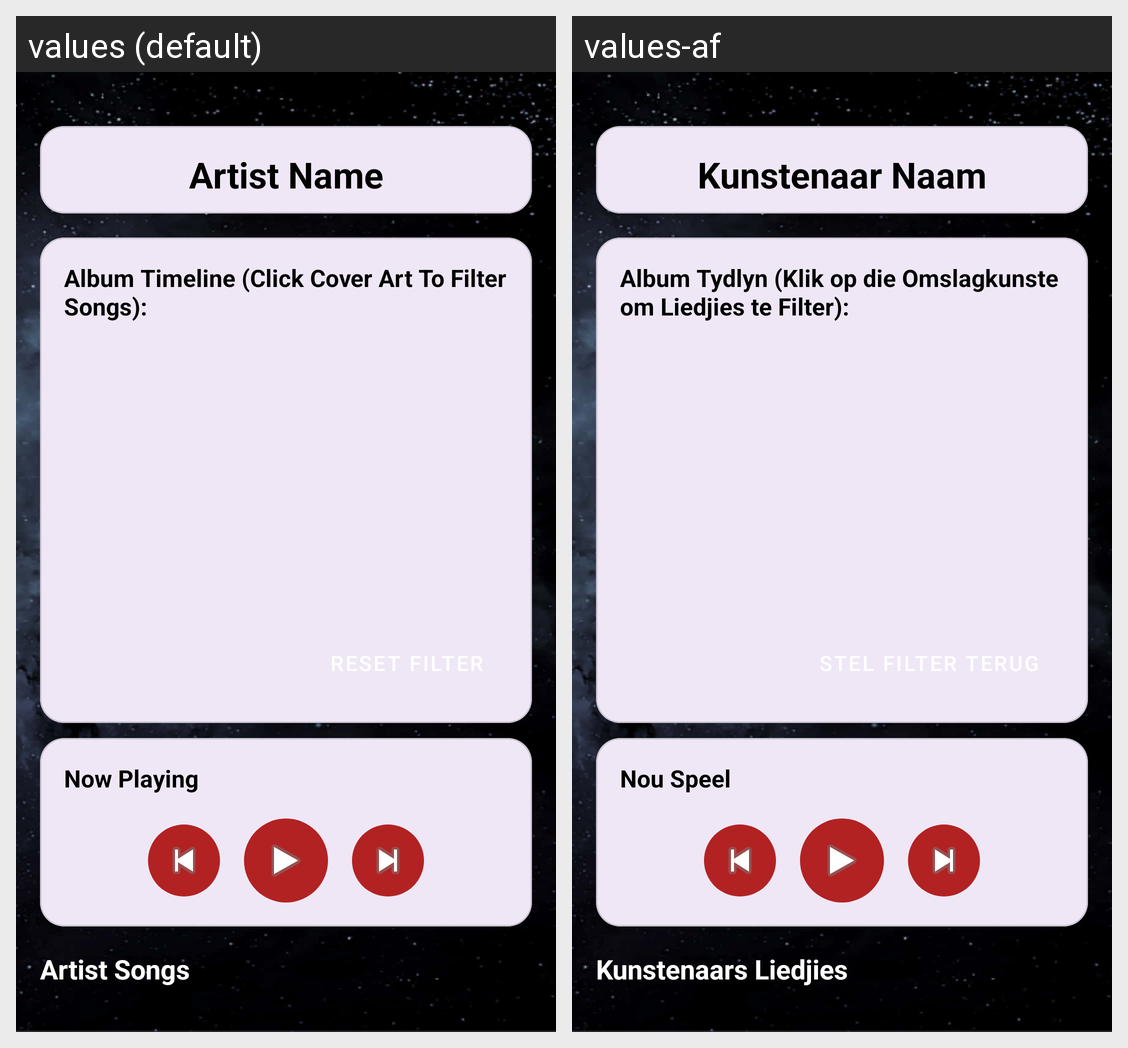

Here is an Android app screen in its default locale and in the app's own translations. Write out the translated-string differences for the strings that appear on this screen.
Android screen res/layout/fragment_artist_songs.xml rendered under 2 locales, left to right: values (default), values-af. Device: Nexus 5 (rendered at 1080×1920; each locale shown at half size, 540×960, under a caption strip naming it); theme Theme.TuneSync.
Strings drawn on this screen, with the default value and each locale's value (text and hints the layout hard-codes, and strings that could not be matched under every locale, appear in the picture but are not listed):

artist_name
  values: Artist Name
  values-af: Kunstenaar Naam

album_timeline_label
  values: Album Timeline (Click Cover Art To Filter Songs):
  values-af: Album Tydlyn (Klik op die Omslagkunste om Liedjies te Filter):

now_playing
  values: Now Playing
  values-af: Nou Speel

artist_songs_label
  values: Artist Songs
  values-af: Kunstenaars Liedjies
